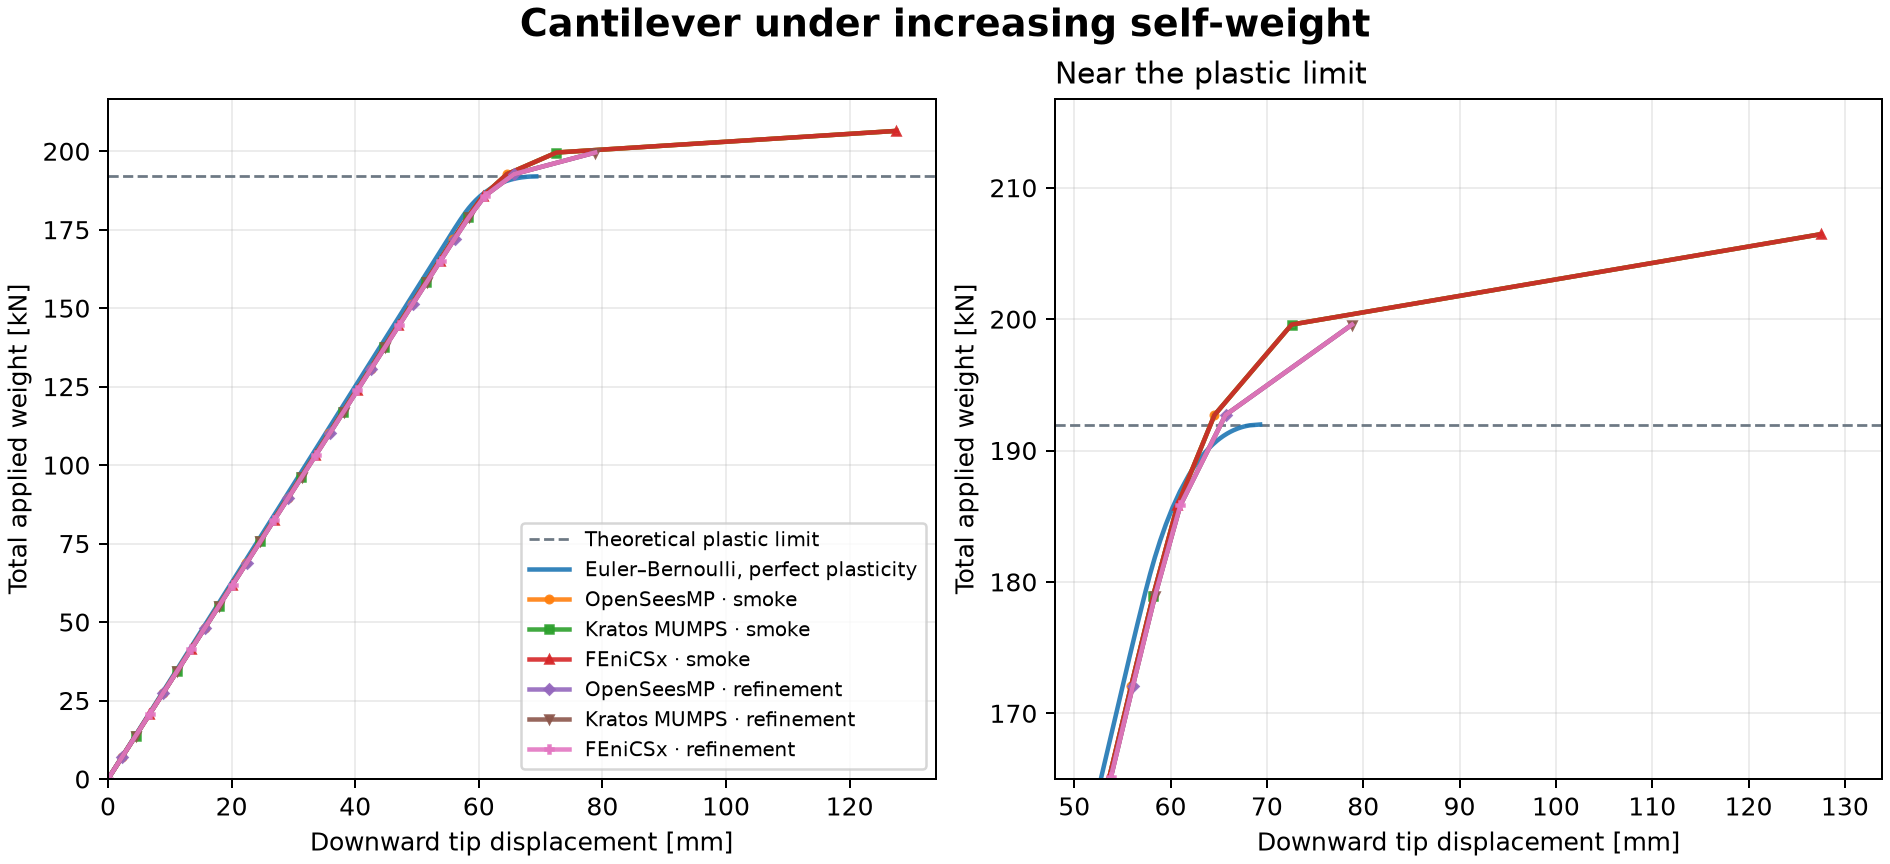

The file beside this chart, header and first rows:
curve, tip_down_mm, total_weight_kN, gravity_multiplier
Euler–Bernoulli, perfect plasticity, 4.646580739223574e-17, 0.0, 0.0
Euler–Bernoulli, perfect plasticity, 0.401, 1.254, 0.1822
Euler–Bernoulli, perfect plasticity, 0.8021, 2.509, 0.3645
Euler–Bernoulli, perfect plasticity, 1.203, 3.763, 0.5467
Euler–Bernoulli, perfect plasticity, 1.604, 5.017, 0.729
Euler–Bernoulli, perfect plasticity, 2.005, 6.271, 0.9112
Euler–Bernoulli, perfect plasticity, 2.406, 7.526, 1.093
Euler–Bernoulli, perfect plasticity, 2.807, 8.78, 1.276
Euler–Bernoulli, perfect plasticity, 3.208, 10.03, 1.458
Euler–Bernoulli, perfect plasticity, 3.609, 11.29, 1.64
Euler–Bernoulli, perfect plasticity, 4.01, 12.54, 1.822
Euler–Bernoulli, perfect plasticity, 4.412, 13.8, 2.005
Euler–Bernoulli, perfect plasticity, 4.813, 15.05, 2.187
Euler–Bernoulli, perfect plasticity, 5.214, 16.31, 2.369
Euler–Bernoulli, perfect plasticity, 5.615, 17.56, 2.551
Euler–Bernoulli, perfect plasticity, 6.016, 18.81, 2.734
Euler–Bernoulli, perfect plasticity, 6.417, 20.07, 2.916
Euler–Bernoulli, perfect plasticity, 6.818, 21.32, 3.098
Euler–Bernoulli, perfect plasticity, 7.219, 22.58, 3.28
Euler–Bernoulli, perfect plasticity, 7.62, 23.83, 3.463
Euler–Bernoulli, perfect plasticity, 8.021, 25.09, 3.645
Euler–Bernoulli, perfect plasticity, 8.422, 26.34, 3.827
Euler–Bernoulli, perfect plasticity, 8.823, 27.59, 4.009
Euler–Bernoulli, perfect plasticity, 9.224, 28.85, 4.192
Euler–Bernoulli, perfect plasticity, 9.625, 30.1, 4.374
Euler–Bernoulli, perfect plasticity, 10.03, 31.36, 4.556
Euler–Bernoulli, perfect plasticity, 10.43, 32.61, 4.738
Euler–Bernoulli, perfect plasticity, 10.83, 33.87, 4.921
Euler–Bernoulli, perfect plasticity, 11.23, 35.12, 5.103
Euler–Bernoulli, perfect plasticity, 11.63, 36.37, 5.285
Euler–Bernoulli, perfect plasticity, 12.03, 37.63, 5.467
Euler–Bernoulli, perfect plasticity, 12.43, 38.88, 5.65
Euler–Bernoulli, perfect plasticity, 12.83, 40.14, 5.832
Euler–Bernoulli, perfect plasticity, 13.23, 41.39, 6.014
Euler–Bernoulli, perfect plasticity, 13.64, 42.64, 6.196
Euler–Bernoulli, perfect plasticity, 14.04, 43.9, 6.379
Euler–Bernoulli, perfect plasticity, 14.44, 45.15, 6.561
Euler–Bernoulli, perfect plasticity, 14.84, 46.41, 6.743
Euler–Bernoulli, perfect plasticity, 15.24, 47.66, 6.925
Euler–Bernoulli, perfect plasticity, 15.64, 48.92, 7.108
Euler–Bernoulli, perfect plasticity, 16.04, 50.17, 7.29
Euler–Bernoulli, perfect plasticity, 16.44, 51.42, 7.472
Euler–Bernoulli, perfect plasticity, 16.84, 52.68, 7.654
Euler–Bernoulli, perfect plasticity, 17.25, 53.93, 7.837
Euler–Bernoulli, perfect plasticity, 17.65, 55.19, 8.019
Euler–Bernoulli, perfect plasticity, 18.05, 56.44, 8.201
Euler–Bernoulli, perfect plasticity, 18.45, 57.7, 8.383
Euler–Bernoulli, perfect plasticity, 18.85, 58.95, 8.566
Euler–Bernoulli, perfect plasticity, 19.25, 60.2, 8.748
Euler–Bernoulli, perfect plasticity, 19.65, 61.46, 8.93
Euler–Bernoulli, perfect plasticity, 20.05, 62.71, 9.112
Euler–Bernoulli, perfect plasticity, 20.45, 63.97, 9.295
Euler–Bernoulli, perfect plasticity, 20.85, 65.22, 9.477
Euler–Bernoulli, perfect plasticity, 21.26, 66.48, 9.659
Euler–Bernoulli, perfect plasticity, 21.66, 67.73, 9.841
Euler–Bernoulli, perfect plasticity, 22.06, 68.98, 10.02
Euler–Bernoulli, perfect plasticity, 22.46, 70.24, 10.21
Euler–Bernoulli, perfect plasticity, 22.86, 71.49, 10.39
Euler–Bernoulli, perfect plasticity, 23.26, 72.75, 10.57
Euler–Bernoulli, perfect plasticity, 23.66, 74, 10.75
... 334 more rows
